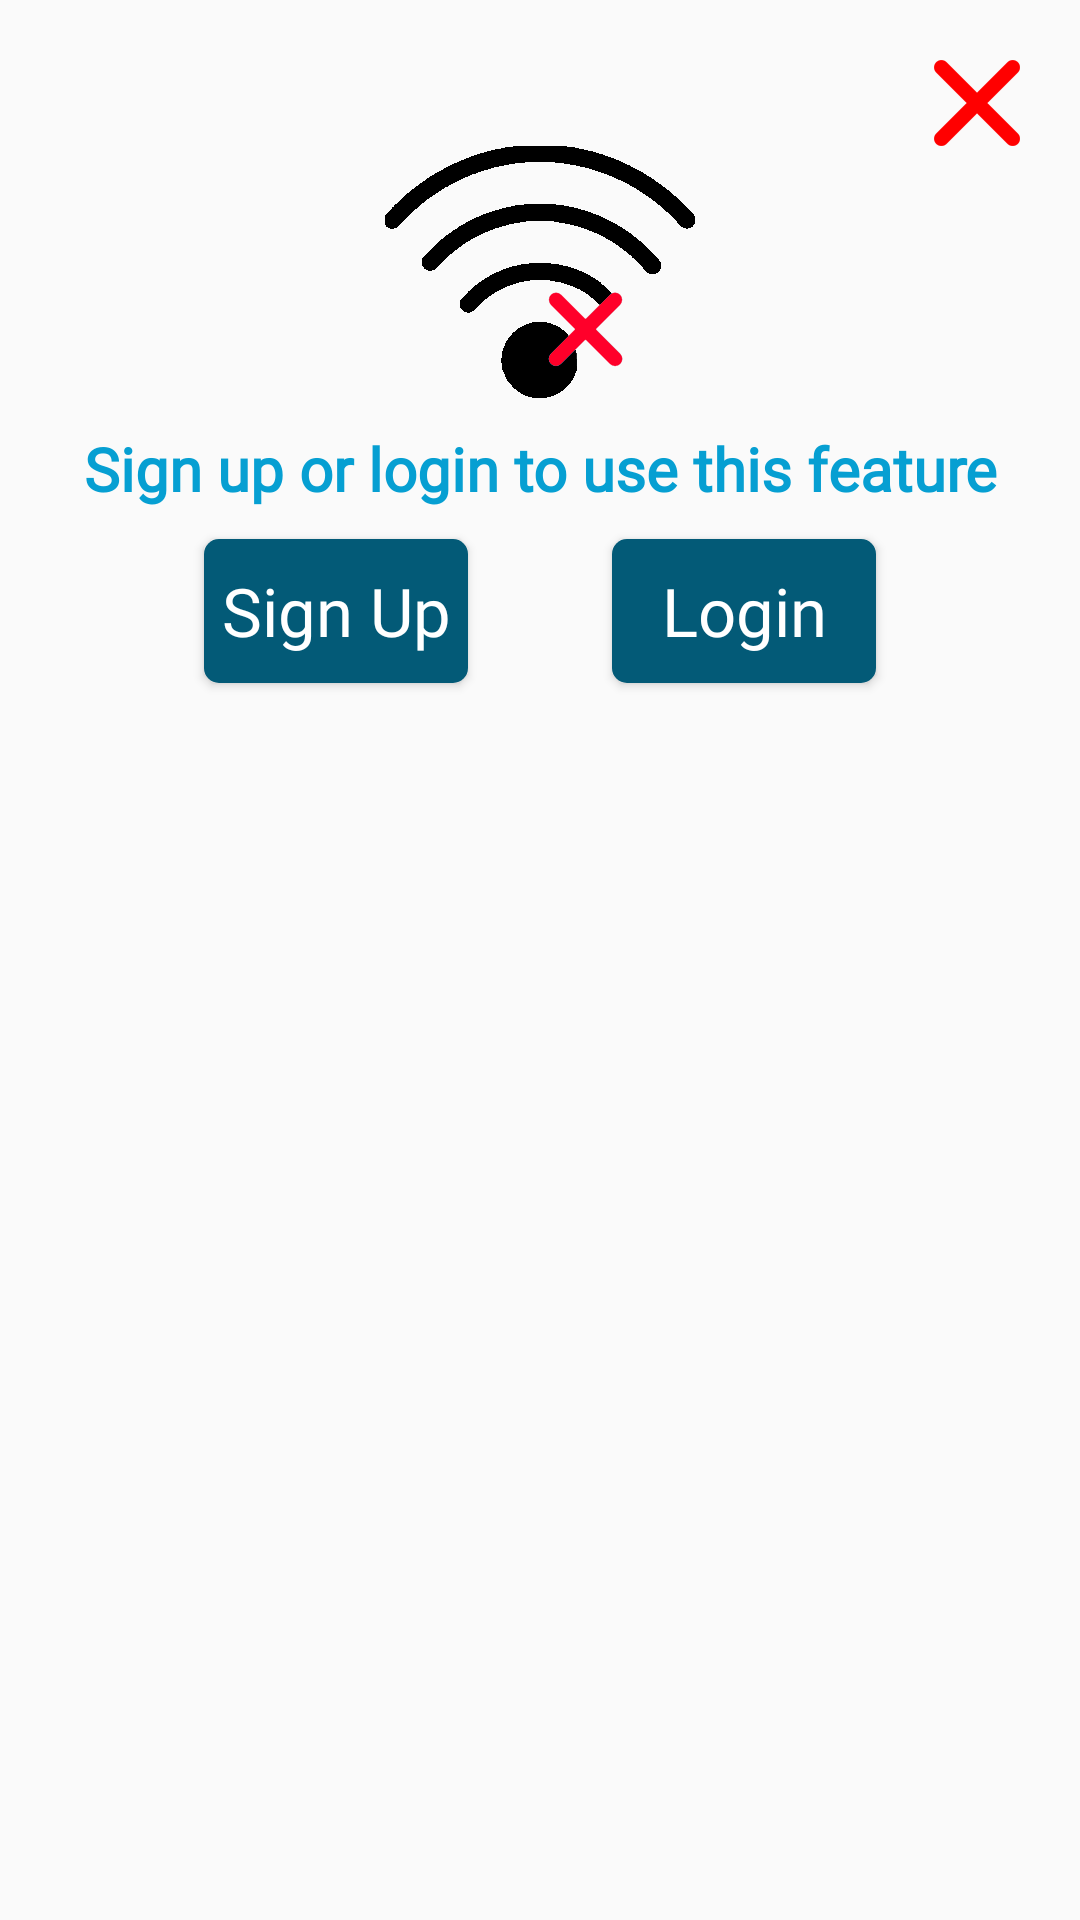

Here is an Android app screen rendered from its layout file. Give the layout XML and the strings, colors and styles it references.
<!-- AndroidManifest.xml: application theme AppTheme -->
<!-- res/layout/alert_no_internet_connection.xml -->
<?xml version="1.0" encoding="utf-8"?>
<androidx.constraintlayout.widget.ConstraintLayout xmlns:android="http://schemas.android.com/apk/res/android"
    xmlns:app="http://schemas.android.com/apk/res-auto"
    android:layout_width="wrap_content"
    android:layout_height="wrap_content"
    android:padding="20dp">

    <Button
        android:id="@+id/bt_x"
        style="@style/ButtonX"
        app:layout_constraintTop_toTopOf="parent"
        app:layout_constraintBottom_toTopOf="@+id/upload_resume_iv"
        app:layout_constraintEnd_toEndOf="parent"/>


    <ImageView
        android:id="@+id/upload_resume_iv"
        android:layout_width="wrap_content"
        android:layout_height="wrap_content"
        android:src="@drawable/connection_failed"

        app:layout_constraintEnd_toEndOf="parent"
        app:layout_constraintStart_toStartOf="parent"
        app:layout_constraintTop_toBottomOf="@id/bt_x" />

    <TextView
        android:id="@+id/tv_sign_up"
        style="@style/bigFontBaseColor"
        android:text="@string/sign_up_or_login"
        android:layout_marginTop="10dp"
        android:gravity="center"

        app:layout_constraintStart_toStartOf="parent"
        app:layout_constraintEnd_toEndOf="parent"
        app:layout_constraintTop_toBottomOf="@id/upload_resume_iv" />

    <Button
        android:id="@+id/bt_login"
        style="@style/ButtonFont"
        android:layout_width="wrap_content"
        android:layout_height="wrap_content"
        android:text="@string/login"

        app:layout_constraintStart_toEndOf="@+id/bt_sign_up"
        app:layout_constraintEnd_toEndOf="parent"
        app:layout_constraintBaseline_toBaselineOf="@+id/bt_sign_up"/>

    <Button
        android:id="@+id/bt_sign_up"
        style="@style/ButtonFont"
        android:layout_width="wrap_content"
        android:layout_height="wrap_content"
        android:text="@string/sign_up"
        android:layout_marginTop="10dp"

        app:layout_constraintEnd_toStartOf="@+id/bt_login"
        app:layout_constraintStart_toStartOf="parent"
        app:layout_constraintTop_toBottomOf="@+id/tv_sign_up"/>


</androidx.constraintlayout.widget.ConstraintLayout>
<!-- resources referenced by this layout -->
<resources>
  <!-- drawable connection_failed: png bitmap (drawable-xxhdpi, 8262 bytes) -->
  <string name="login">Login</string>
  <string name="sign_up">Sign Up</string>
  <string name="sign_up_or_login">Sign up or login to use this feature</string>
  <style name="ButtonFont">
          <item name="android:fontFamily">@font/nowayround_regular</item>
          <item name="android:layout_width">wrap_content</item>
          <item name="android:layout_height">wrap_content</item>
          <item name="android:textSize">22.22sp</item>
          <item name="android:paddingRight">5dp</item>
          <item name="android:paddingLeft">5dp</item>
          <item name="android:textColor">@color/white</item>
          <item name="android:textAllCaps">false</item>
          <item name="android:background">@drawable/button_selector</item>
      </style>
  <style name="ButtonX">
          <item name="android:layout_width">wrap_content</item>
          <item name="android:layout_height">wrap_content</item>
          <item name="android:minWidth">0dp</item>
          <item name="android:minHeight">0dp</item>
          <item name="android:background">@drawable/button_x</item>
      </style>
  <style name="bigFontBaseColor" parent="normalFontBaseColor">
          <item name="android:textSize">20sp</item>
          <item name="android:textStyle">bold</item>
      </style>
  <style name="AppTheme" parent="Theme.AppCompat.Light.NoActionBar">
          
          <item name="colorPrimary">@color/colorPrimary</item>
          <item name="colorPrimaryDark">@color/colorPrimaryDark</item>
          <item name="colorAccent">@color/colorAccent</item>
          <item name="android:actionOverflowButtonStyle">@style/MyActionButtonOverflow</item>
  
      </style>
  <color name="white">#ffffff</color>
  <!-- drawable button_selector (drawable) -->
  <?xml version="1.0" encoding="utf-8"?>
  <selector  xmlns:android="http://schemas.android.com/apk/res/android">
  
  
      <item android:state_pressed="true">
          <shape android:src="@drawable/button_base" android:tint="@color/login_with_color"/>
      </item>
  
  
      <item android:state_enabled="false">
          <shape android:src="@drawable/button_base" android:tint="@color/gray"/>
      </item>
  
      <item android:drawable="@drawable/button_base"/>
  </selector>
  <!-- drawable button_x (drawable) -->
  <?xml version="1.0" encoding="utf-8"?>
  <selector  xmlns:android="http://schemas.android.com/apk/res/android">
  
  
      <item android:state_pressed="true">
          <bitmap android:src="@drawable/x_icon" android:tint="@color/login_with_color"/>
      </item>
  
  
      <item android:state_enabled="false">
          <bitmap android:src="@drawable/x_icon" android:tint="@color/red"/>
      </item>
  
  </selector>
  <style name="normalFontBaseColor">
          <item name="android:fontFamily">@font/nowayround_regular</item>
          <item name="android:layout_width">wrap_content</item>
          <item name="android:layout_height">wrap_content</item>
          <item name="android:textSize">15sp</item>
          <item name="android:textColor">@color/base_color</item>
      </style>
  <color name="colorPrimary">#FFFFFF</color>
  <color name="colorPrimaryDark">#303F9F</color>
  <color name="colorAccent">#FF4081</color>
  <style name="MyActionButtonOverflow" parent="android:style/Widget.Holo.Light.ActionButton.Overflow">
          <item name="android:src">@drawable/baseline_filter_list_black_48</item>
      </style>
  <!-- drawable button_base (drawable) -->
  <?xml version="1.0" encoding="utf-8"?>
  <shape xmlns:android="http://schemas.android.com/apk/res/android"
      android:shape="rectangle" >
          <solid android:color="@color/button_color"/>
          <corners android:radius="5dp"/>
  </shape>
  <color name="login_with_color">#76bfd7</color>
  <color name="gray">#cca7a79e</color>
  <!-- drawable x_icon: png bitmap (drawable-xxhdpi, 1591 bytes) -->
  <color name="red">#FF0000</color>
  <color name="base_color">#069fd2</color>
  <color name="button_color">#035A77</color>
</resources>
